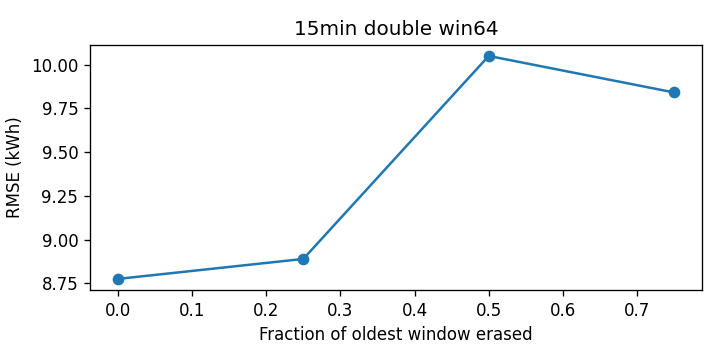

Data behind this chart, as committed beside it:
cutoff, rmse_kwh
0.0, 8.775
0.25, 8.889
0.5, 10.05
0.75, 9.841
